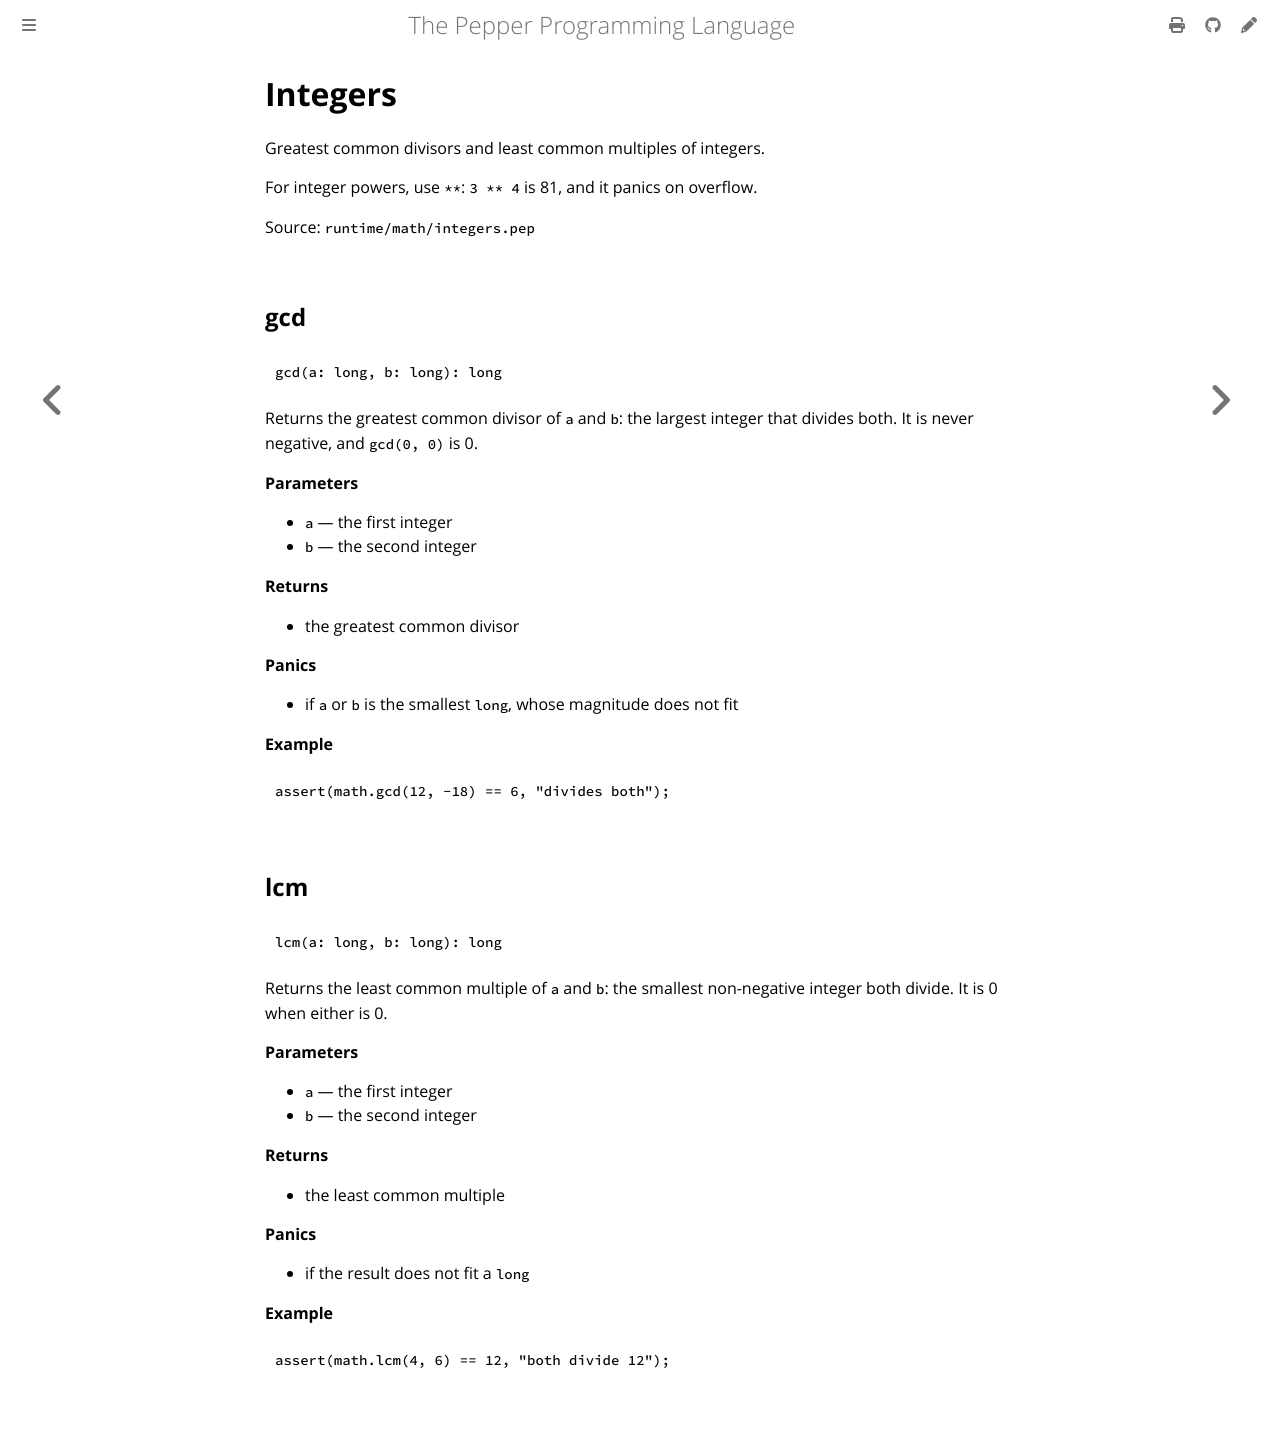

repository: pep-lang/pepper · page: 0.10.0/reference/math-integers.html · generator: mdbook

<!-- Generated from runtime/math/integers.pep by `pep-doc reference`. Do not edit. -->

# Integers

Greatest common divisors and least common multiples of integers.

For integer powers, use `**`: `3 ** 4` is 81, and it panics on overflow.

Source: `runtime/math/integers.pep`

## gcd

```pepper
gcd(a: long, b: long): long
```

Returns the greatest common divisor of `a` and `b`: the largest integer
that divides both. It is never negative, and `gcd(0, 0)` is 0.

**Parameters**
- `a` — the first integer
- `b` — the second integer

**Returns**
- the greatest common divisor

**Panics**
- if `a` or `b` is the smallest `long`, whose magnitude does not fit

**Example**
```pepper
assert(math.gcd(12, -18) == 6, "divides both");
```

## lcm

```pepper
lcm(a: long, b: long): long
```

Returns the least common multiple of `a` and `b`: the smallest
non-negative integer both divide. It is 0 when either is 0.

**Parameters**
- `a` — the first integer
- `b` — the second integer

**Returns**
- the least common multiple

**Panics**
- if the result does not fit a `long`

**Example**
```pepper
assert(math.lcm(4, 6) == 12, "both divide 12");
```
